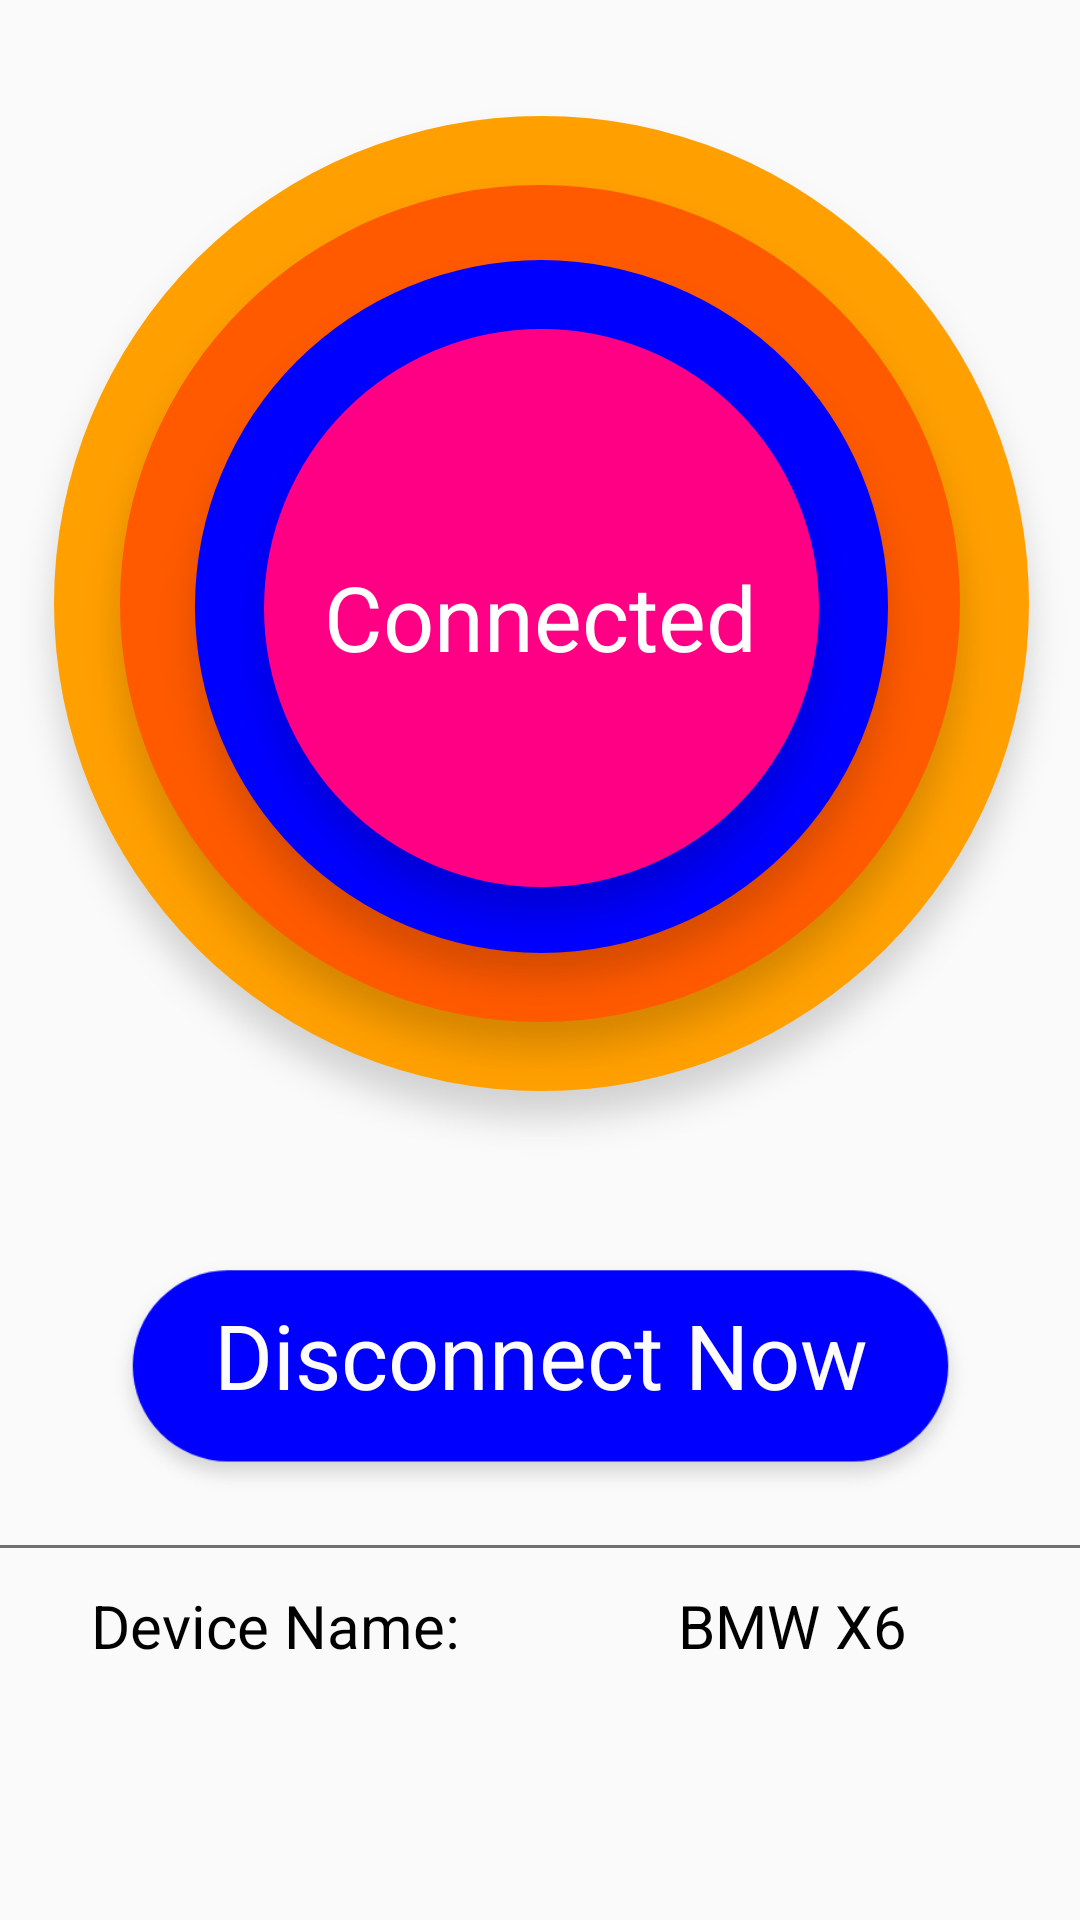

Write the Android layout XML for this screen, with the resource values it uses.
<!-- AndroidManifest.xml: application theme AppTheme -->
<!-- res/layout/fragment_notifications.xml -->
<?xml version="1.0" encoding="utf-8"?>
<androidx.constraintlayout.widget.ConstraintLayout xmlns:android="http://schemas.android.com/apk/res/android"
    xmlns:app="http://schemas.android.com/apk/res-auto"
    xmlns:tools="http://schemas.android.com/tools"
    android:layout_width="match_parent"
    android:layout_height="match_parent"
    tools:context=".ui.notifications.NotificationsFragment">

    <TextView
        android:id="@+id/text_notifications"
        android:layout_width="match_parent"
        android:layout_height="wrap_content"
        android:layout_marginStart="8dp"
        android:layout_marginTop="8dp"
        android:layout_marginEnd="8dp"
        android:textAlignment="center"
        android:textSize="20sp"
        app:layout_constraintBottom_toBottomOf="parent"
        app:layout_constraintEnd_toEndOf="parent"
        app:layout_constraintStart_toStartOf="parent"
        app:layout_constraintTop_toTopOf="parent" />


    <ImageView
        android:id="@+id/imageView8"
        android:layout_width="361dp"
        android:layout_height="367dp"
        android:contentDescription="@string/see_more"
        app:layout_constraintBottom_toBottomOf="parent"
        app:layout_constraintEnd_toEndOf="parent"
        app:layout_constraintStart_toStartOf="parent"
        app:layout_constraintTop_toTopOf="parent"
        app:layout_constraintVertical_bias="0.098"
        app:srcCompat="@drawable/logo_back" />

    <Button
        android:id="@+id/button2"
        android:layout_width="293dp"
        android:layout_height="85dp"
        android:background="@drawable/connect_button"
        android:textAllCaps="false"
        android:textColor="#fffcfc"
        android:textSize="25sp"
        android:textStyle="normal"
        app:layout_constraintBottom_toBottomOf="parent"
        app:layout_constraintEnd_toEndOf="parent"
        app:layout_constraintStart_toStartOf="parent"
        app:layout_constraintTop_toBottomOf="@+id/imageView8"
        app:layout_constraintVertical_bias="0.141" />

    <View
        android:id="@+id/divider"
        android:layout_width="409dp"
        android:layout_height="1dp"
        android:layout_marginTop="80dp"
        android:background="@drawable/line_10"
        app:layout_constraintBottom_toBottomOf="parent"
        app:layout_constraintEnd_toEndOf="parent"
        app:layout_constraintStart_toStartOf="parent"
        app:layout_constraintTop_toTopOf="@+id/text_notifications" />

    <TextView
        android:id="@+id/textView4"
        android:layout_width="wrap_content"
        android:layout_height="wrap_content"
        android:lineSpacingExtra="7sp"
        android:text="@string/device_name"
        android:textColor="#000000"
        android:textSize="20sp"
        android:textStyle="normal"
        app:layout_constraintBottom_toBottomOf="parent"
        app:layout_constraintEnd_toStartOf="@+id/textView5"
        app:layout_constraintHorizontal_bias="0.296"
        app:layout_constraintStart_toStartOf="parent"
        app:layout_constraintTop_toTopOf="@+id/divider"
        app:layout_constraintVertical_bias="0.136" />

    <TextView
        android:id="@+id/textView5"
        android:layout_width="wrap_content"
        android:layout_height="wrap_content"
        android:lineSpacingExtra="7sp"
        android:text="@string/Car"
        android:textColor="#000000"
        android:textSize="20sp"
        android:textStyle="normal"
        app:layout_constraintBottom_toBottomOf="parent"
        app:layout_constraintEnd_toEndOf="parent"
        app:layout_constraintHorizontal_bias="0.797"
        app:layout_constraintStart_toStartOf="parent"
        app:layout_constraintTop_toTopOf="@+id/divider"
        app:layout_constraintVertical_bias="0.136" />

    <TextView
        android:id="@+id/textView6"
        android:layout_width="wrap_content"
        android:layout_height="wrap_content"
        android:text="@string/connected"
        android:textColor="#ffffff"
        android:textSize="30sp"
        android:textStyle="normal"
        app:layout_constraintBottom_toBottomOf="@+id/imageView8"
        app:layout_constraintEnd_toEndOf="@+id/imageView8"
        app:layout_constraintStart_toStartOf="@+id/imageView8"
        app:layout_constraintTop_toTopOf="@+id/imageView8"
        app:layout_constraintVertical_bias="0.486" />

    <TextView
        android:id="@+id/textView7"
        android:layout_width="wrap_content"
        android:layout_height="wrap_content"
        android:elevation="10dp"
        android:text="@string/disconnect_now"
        android:textColor="#fffcfc"
        android:textSize="30sp"
        android:textStyle="normal"
        app:layout_constraintBottom_toBottomOf="@+id/button2"
        app:layout_constraintEnd_toEndOf="@+id/button2"
        app:layout_constraintStart_toStartOf="@+id/button2"
        app:layout_constraintTop_toTopOf="@+id/button2"
        app:layout_constraintVertical_bias="0.339" />

</androidx.constraintlayout.widget.ConstraintLayout>
<!-- resources referenced by this layout -->
<resources>
  <!-- drawable connect_button: png bitmap (drawable-hdpi, 4433 bytes) -->
  <!-- drawable line_10: png bitmap (drawable-xhdpi, 134 bytes) -->
  <!-- drawable logo_back: png bitmap (drawable-hdpi, 74804 bytes) -->
  <string name="Car">BMW X6</string>
  <string name="connected">Connected</string>
  <string name="device_name">Device Name:</string>
  <string name="disconnect_now">Disconnect Now</string>
  <string name="see_more">See more +</string>
  <style name="AppTheme" parent="Theme.AppCompat.Light.DarkActionBar">
          
          <item name="colorPrimary">@color/colorPrimary</item>
          <item name="colorPrimaryDark">@color/colorPrimaryDark</item>
          <item name="colorAccent">@color/colorAccent</item>
      </style>
  <color name="colorPrimary">#0000FF</color>
  <color name="colorPrimaryDark">#FF0085</color>
  <color name="colorAccent">#FF9F00</color>
</resources>
